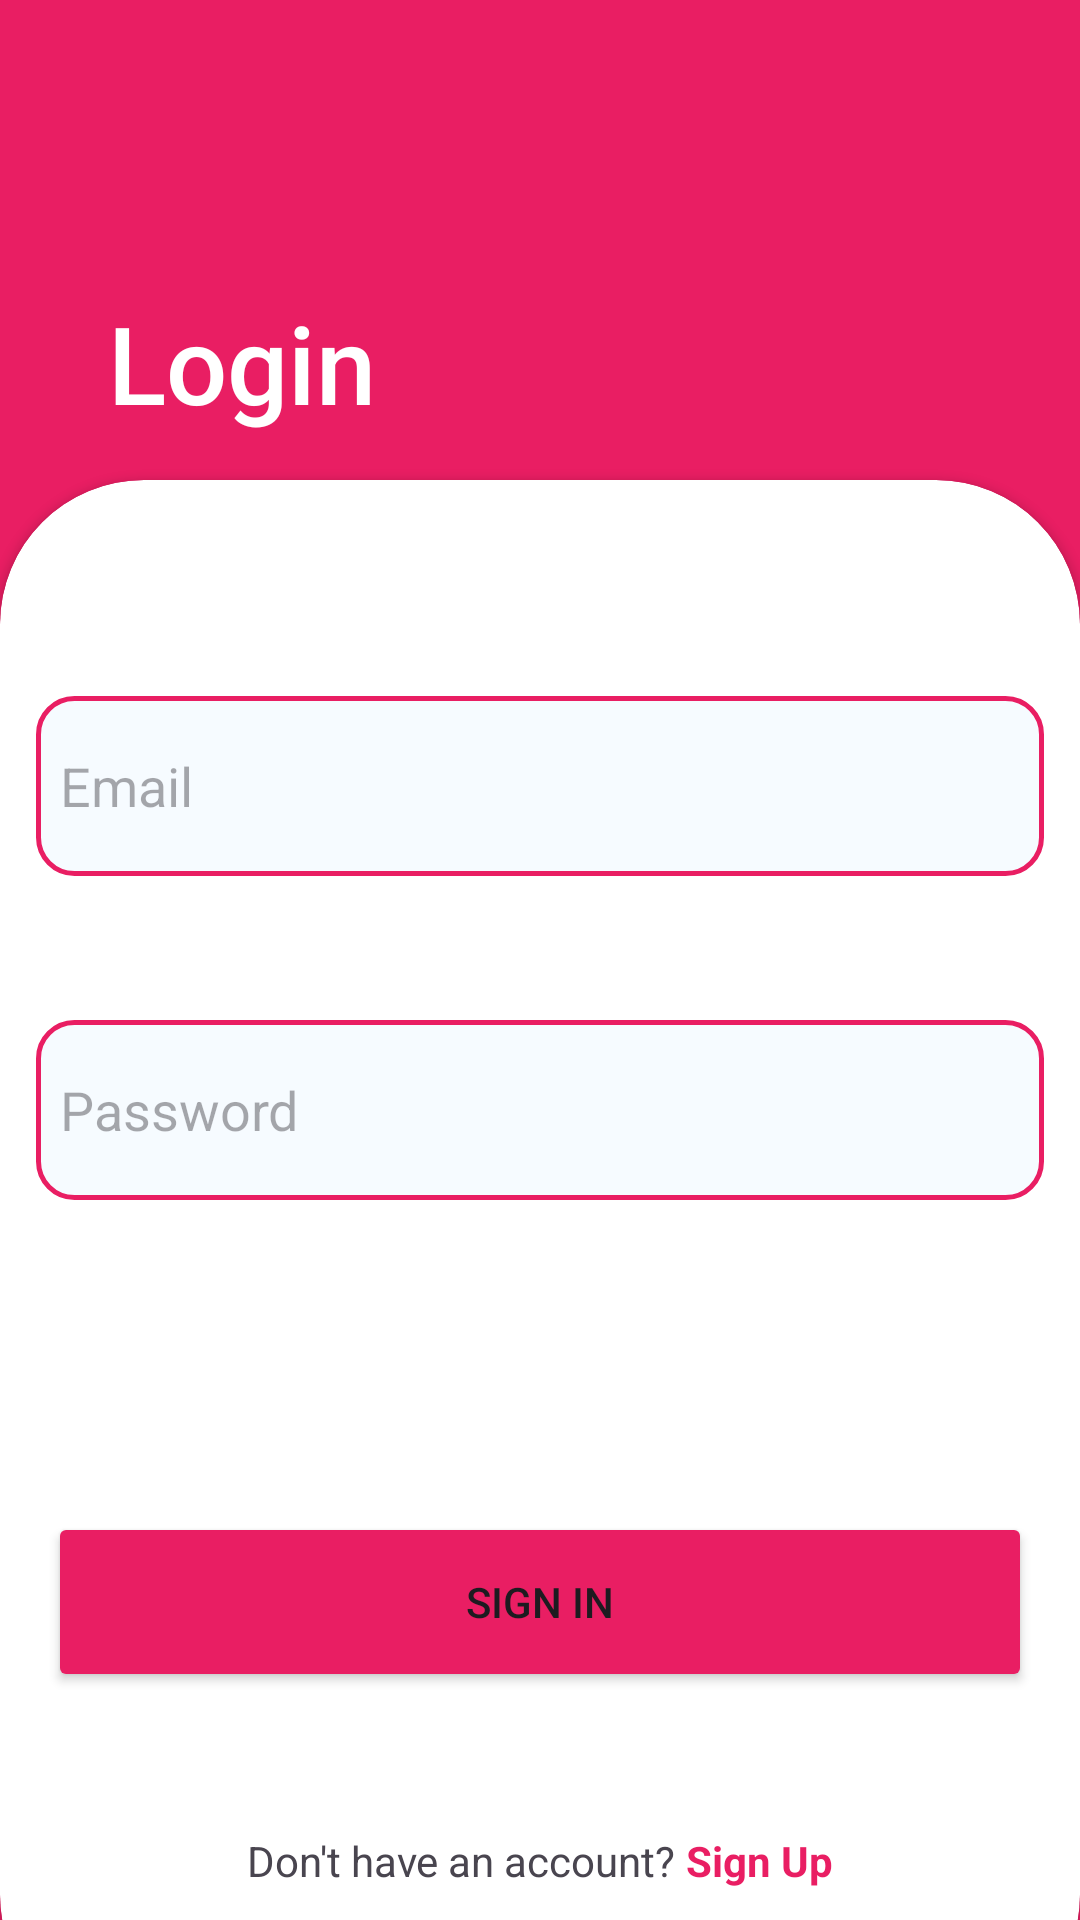

Produce the Android XML layout that renders to this screen, including the resource entries it uses.
<!-- AndroidManifest.xml: application theme Theme.SocialMediaApp -->
<!-- res/layout/activity_login.xml -->
<?xml version="1.0" encoding="utf-8"?>
<androidx.constraintlayout.widget.ConstraintLayout xmlns:android="http://schemas.android.com/apk/res/android"
    xmlns:app="http://schemas.android.com/apk/res-auto"
    xmlns:tools="http://schemas.android.com/tools"
    android:layout_width="match_parent"
    android:layout_height="match_parent"
    android:background="@color/app_theme"
    tools:context=".view.LoginActivity">

    <androidx.constraintlayout.widget.Guideline
        android:id="@+id/guideline2"
        android:layout_width="wrap_content"
        android:layout_height="wrap_content"
        android:orientation="horizontal"
        app:layout_constraintGuide_percent=".25" />

    <TextView
        android:id="@+id/textView2"
        android:layout_width="wrap_content"
        android:layout_height="wrap_content"
        android:layout_marginStart="36dp"
        android:fontFamily="sans-serif-medium"
        android:text="Login"
        android:textColor="@color/white"
        android:textSize="36dp"
        app:layout_constraintBottom_toTopOf="@+id/guideline2"
        app:layout_constraintStart_toStartOf="parent"
        app:layout_constraintTop_toTopOf="parent"
        app:layout_constraintVertical_bias="0.866" />

    <androidx.cardview.widget.CardView
        android:layout_width="match_parent"
        android:layout_height="0dp"
        android:layout_marginBottom="-40dp"
        app:cardCornerRadius="48dp"
        app:layout_constraintBottom_toBottomOf="parent"
        app:layout_constraintEnd_toEndOf="parent"
        app:layout_constraintStart_toStartOf="parent"
        app:layout_constraintTop_toTopOf="@+id/guideline2">

        <androidx.constraintlayout.widget.ConstraintLayout
            android:layout_width="match_parent"
            android:layout_height="match_parent">

            <EditText
                android:id="@+id/editTextTextPersonName"
                android:layout_width="match_parent"
                android:layout_height="60dp"
                android:layout_marginStart="12dp"
                android:layout_marginTop="72dp"
                android:layout_marginEnd="12dp"
                android:background="@drawable/edit_text_background"
                android:drawableLeft="@drawable/baseline_mail_24"
                android:drawablePadding="8dp"
                android:drawableTint="@color/app_theme"
                android:ems="10"
                android:hint="Email "
                android:inputType="textPersonName"
                android:padding="8dp"
                app:layout_constraintEnd_toEndOf="parent"
                app:layout_constraintHorizontal_bias="0.0"
                app:layout_constraintStart_toStartOf="parent"
                app:layout_constraintTop_toTopOf="parent" />

            <EditText
                android:id="@+id/editTextTextPassword"
                android:layout_width="match_parent"
                android:layout_height="60dp"
                android:layout_marginStart="12dp"
                android:layout_marginTop="48dp"
                android:layout_marginEnd="12dp"
                android:background="@drawable/edit_text_background"
                android:drawableLeft="@drawable/baseline_lock_24"
                android:drawablePadding="8dp"
                android:drawableTint="@color/app_theme"
                android:ems="10"
                android:hint="Password"
                android:inputType="textPassword"
                android:padding="8dp"
                app:layout_constraintEnd_toEndOf="parent"
                app:layout_constraintHorizontal_bias="0.497"
                app:layout_constraintStart_toStartOf="parent"
                app:layout_constraintTop_toBottomOf="@+id/editTextTextPersonName" />

            <Button
                android:id="@+id/s_Signin"
                android:layout_width="0dp"
                android:layout_height="60dp"
                android:layout_marginStart="16dp"
                android:layout_marginEnd="16dp"
                android:layout_marginBottom="12dp"
                android:backgroundTint="@color/app_theme"
                android:text="Sign In"
                app:cornerRadius="16dp"
                app:layout_constraintBottom_toBottomOf="parent"
                app:layout_constraintEnd_toEndOf="parent"
                app:layout_constraintStart_toStartOf="parent"
                app:layout_constraintTop_toBottomOf="@+id/editTextTextPassword" />

            <LinearLayout
                android:layout_width="wrap_content"
                android:layout_height="wrap_content"
                android:layout_marginBottom="50dp"
                android:orientation="horizontal"
                app:layout_constraintBottom_toBottomOf="parent"
                app:layout_constraintEnd_toEndOf="parent"
                app:layout_constraintStart_toStartOf="parent">

                <TextView
                    android:id="@+id/textView3"
                    android:layout_width="wrap_content"
                    android:layout_height="wrap_content"
                    android:layout_weight="0"
                    android:text="Don't have an account?" />

                <TextView
                    android:id="@+id/l_Signup"
                    android:layout_width="wrap_content"
                    android:layout_height="wrap_content"
                    android:layout_weight="0"
                    android:text=" Sign Up"
                    android:textColor="@color/app_theme"
                    android:textStyle="bold" />
            </LinearLayout>
        </androidx.constraintlayout.widget.ConstraintLayout>

    </androidx.cardview.widget.CardView>
</androidx.constraintlayout.widget.ConstraintLayout>
<!-- resources referenced by this layout -->
<resources>
  <color name="app_theme">#E91E63</color>
  <color name="white">#FFFFFFFF</color>
  <!-- drawable edit_text_background (drawable) -->
  <?xml version="1.0" encoding="utf-8"?>
  <shape xmlns:android="http://schemas.android.com/apk/res/android"
      android:shape="rectangle">
  
  
      <solid android:color="@color/app_text_background"/>
      <corners android:radius="12dp"/>
      <stroke android:width="1.5dp"
          android:color="@color/edit_text_border"/>
  
  </shape>
  <style name="Theme.SocialMediaApp" parent="Base.Theme.SocialMediaApp" />
  <color name="app_text_background">#f6fbff</color>
  <color name="edit_text_border">#E91E63</color>
  <style name="Base.Theme.SocialMediaApp" parent="Theme.Material3.DayNight.NoActionBar">
          
          
      </style>
</resources>
